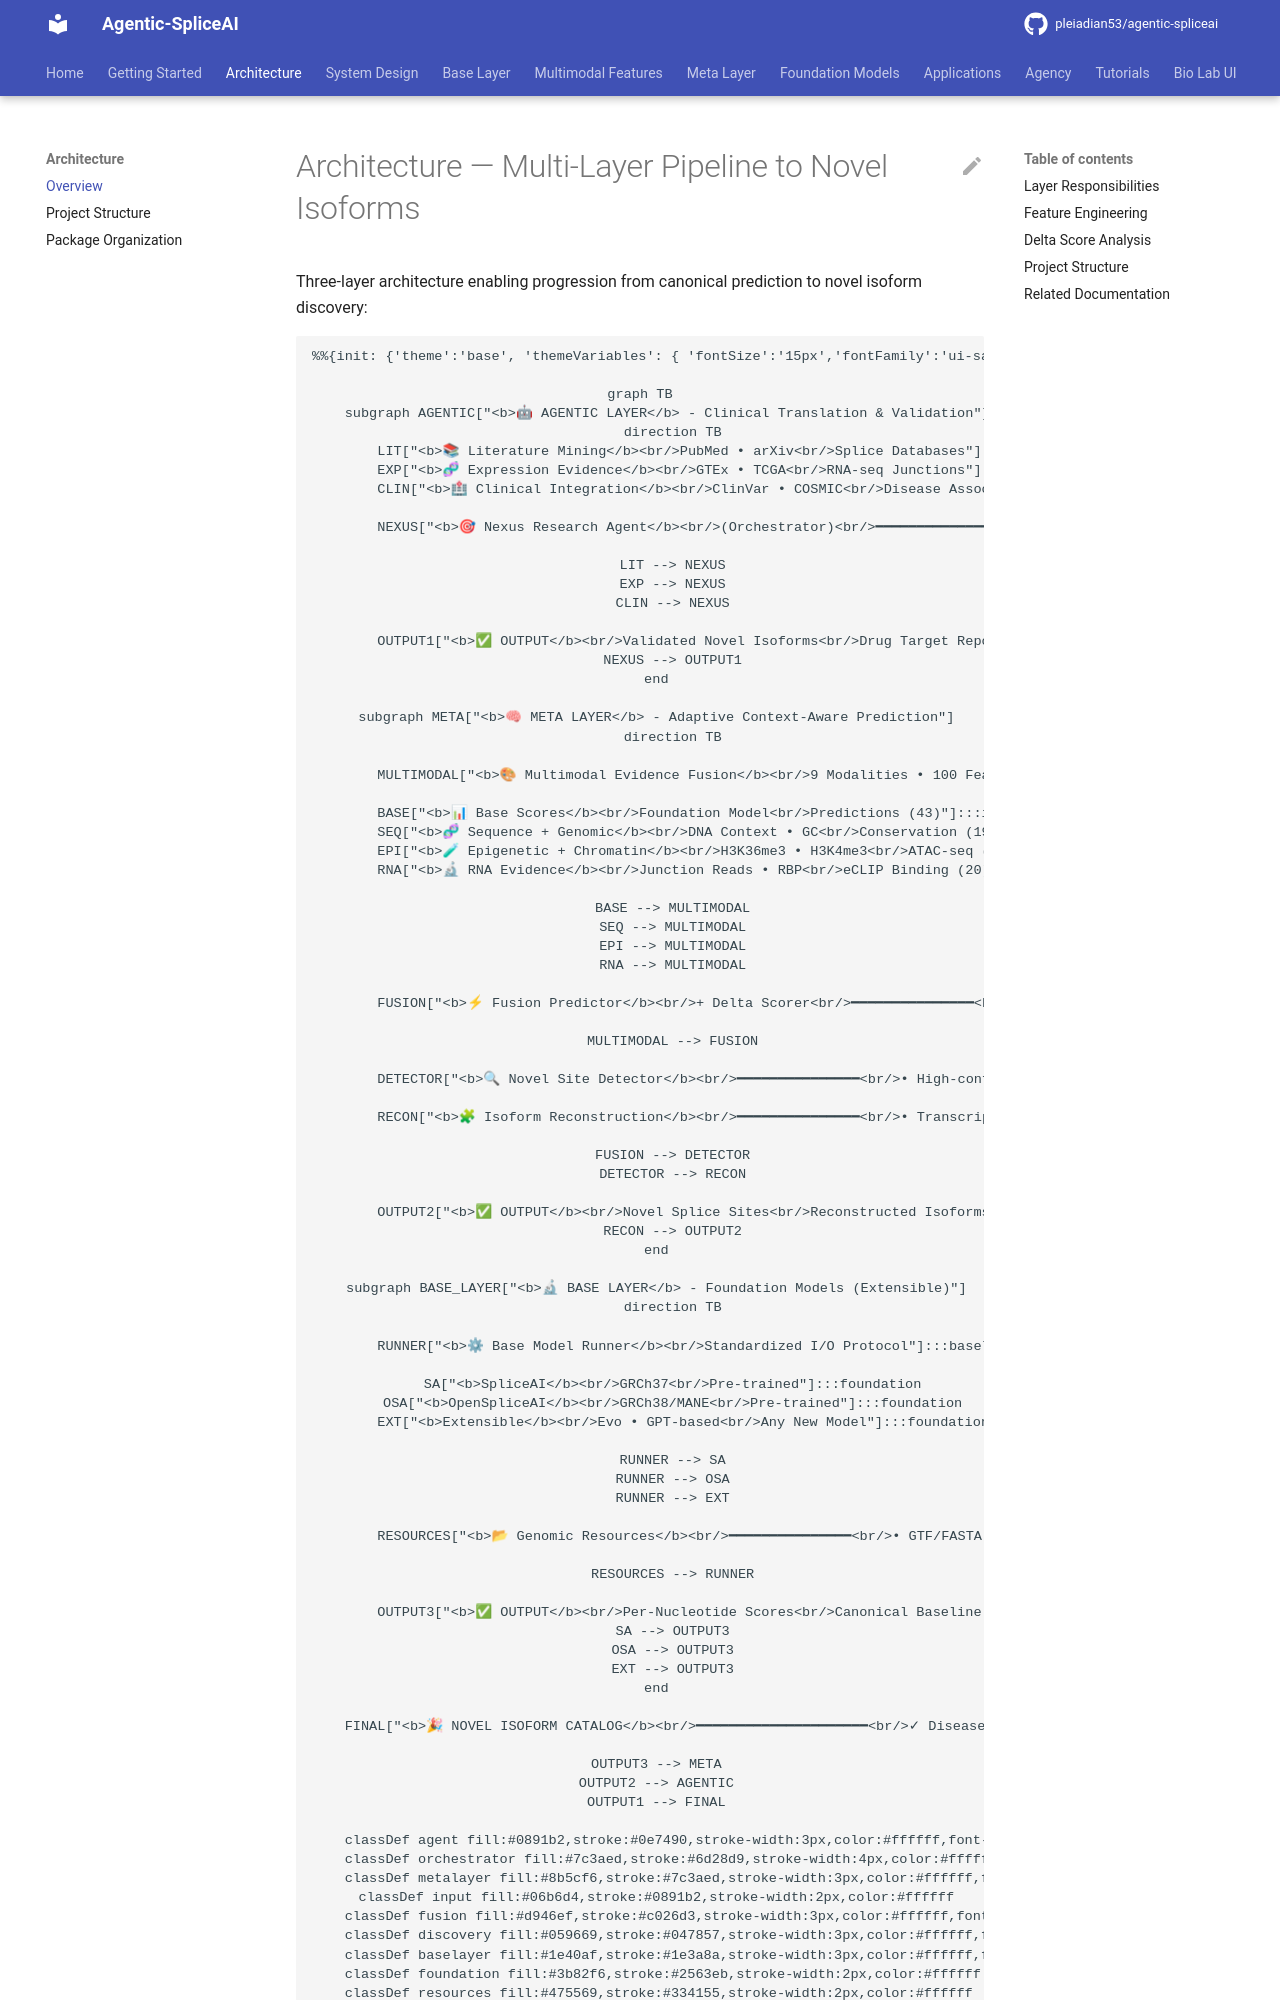

repository: pleiadian53/agentic-spliceai · page: architecture/index.html · generator: mkdocs

# Architecture — Multi-Layer Pipeline to Novel Isoforms

Three-layer architecture enabling progression from canonical prediction to novel isoform discovery:

```mermaid
%%{init: {'theme':'base', 'themeVariables': { 'fontSize':'15px','fontFamily':'ui-sans-serif, system-ui, sans-serif'}}}%%

graph TB
    subgraph AGENTIC["<b>🤖 AGENTIC LAYER</b> - Clinical Translation & Validation"]
        direction TB
        LIT["<b>📚 Literature Mining</b><br/>PubMed • arXiv<br/>Splice Databases"]:::agent
        EXP["<b>🧬 Expression Evidence</b><br/>GTEx • TCGA<br/>RNA-seq Junctions"]:::agent
        CLIN["<b>🏥 Clinical Integration</b><br/>ClinVar • COSMIC<br/>Disease Associations"]:::agent

        NEXUS["<b>🎯 Nexus Research Agent</b><br/>(Orchestrator)<br/>━━━━━━━━━━━━━━━<br/>• Evidence Aggregation<br/>• Validation Workflows<br/>• Drug Target Assessment<br/>• Report Generation"]:::orchestrator

        LIT --> NEXUS
        EXP --> NEXUS
        CLIN --> NEXUS

        OUTPUT1["<b>✅ OUTPUT</b><br/>Validated Novel Isoforms<br/>Drug Target Reports"]:::output
        NEXUS --> OUTPUT1
    end

    subgraph META["<b>🧠 META LAYER</b> - Adaptive Context-Aware Prediction"]
        direction TB

        MULTIMODAL["<b>🎨 Multimodal Evidence Fusion</b><br/>9 Modalities • 100 Features"]:::metalayer

        BASE["<b>📊 Base Scores</b><br/>Foundation Model<br/>Predictions (43)"]:::input
        SEQ["<b>🧬 Sequence + Genomic</b><br/>DNA Context • GC<br/>Conservation (19)"]:::input
        EPI["<b>🧪 Epigenetic + Chromatin</b><br/>H3K36me3 • H3K4me3<br/>ATAC-seq (18)"]:::input
        RNA["<b>🔬 RNA Evidence</b><br/>Junction Reads • RBP<br/>eCLIP Binding (20)"]:::input

        BASE --> MULTIMODAL
        SEQ --> MULTIMODAL
        EPI --> MULTIMODAL
        RNA --> MULTIMODAL

        FUSION["<b>⚡ Fusion Predictor</b><br/>+ Delta Scorer<br/>━━━━━━━━━━━━━━━<br/>Δ = Meta - Base<br/>High Δ → Novel Site!"]:::fusion

        MULTIMODAL --> FUSION

        DETECTOR["<b>🔍 Novel Site Detector</b><br/>━━━━━━━━━━━━━━━<br/>• High-confidence Filtering<br/>• Context Clustering<br/>• Multi-factor Scoring"]:::discovery

        RECON["<b>🧩 Isoform Reconstruction</b><br/>━━━━━━━━━━━━━━━<br/>• Transcript Assembly<br/>• ORF Validation<br/>• Functional Annotation"]:::discovery

        FUSION --> DETECTOR
        DETECTOR --> RECON

        OUTPUT2["<b>✅ OUTPUT</b><br/>Novel Splice Sites<br/>Reconstructed Isoforms"]:::output
        RECON --> OUTPUT2
    end

    subgraph BASE_LAYER["<b>🔬 BASE LAYER</b> - Foundation Models (Extensible)"]
        direction TB

        RUNNER["<b>⚙ Base Model Runner</b><br/>Standardized I/O Protocol"]:::baselayer

        SA["<b>SpliceAI</b><br/>GRCh37<br/>Pre-trained"]:::foundation
        OSA["<b>OpenSpliceAI</b><br/>GRCh38/MANE<br/>Pre-trained"]:::foundation
        EXT["<b>Extensible</b><br/>Evo • GPT-based<br/>Any New Model"]:::foundation

        RUNNER --> SA
        RUNNER --> OSA
        RUNNER --> EXT

        RESOURCES["<b>📂 Genomic Resources</b><br/>━━━━━━━━━━━━━━━<br/>• GTF/FASTA Loading<br/>• Sequence Extraction<br/>• Splice Annotation<br/>• Resource Registry"]:::resources

        RESOURCES --> RUNNER

        OUTPUT3["<b>✅ OUTPUT</b><br/>Per-Nucleotide Scores<br/>Canonical Baseline (~10%)"]:::output
        SA --> OUTPUT3
        OSA --> OUTPUT3
        EXT --> OUTPUT3
    end

    FINAL["<b>🎉 NOVEL ISOFORM CATALOG</b><br/>━━━━━━━━━━━━━━━━━━━━━<br/>✓ Disease-Specific Isoforms<br/>✓ Variant-Induced Splicing<br/>✓ Tissue-Specific Transcripts<br/>✓ Druggable Targets + Evidence<br/>✓ Biomarker Candidates"]:::final

    OUTPUT3 --> META
    OUTPUT2 --> AGENTIC
    OUTPUT1 --> FINAL
